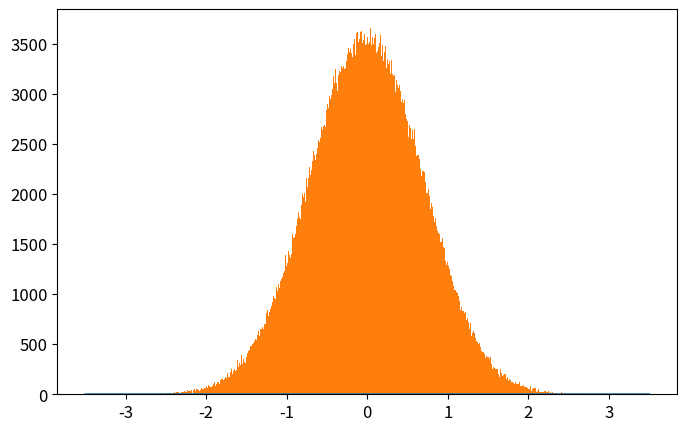

Here is the Python script that generated this plot: (Note: this script raises an exception after producing the figure.)
# -*- coding: utf-8 -*-
from __future__ import division
import numpy as np
import matplotlib.pyplot as plt
from time import time

def QHO_ground(x):
    """
    Uso: devuelve amplitud de probabilidad del estado base del Oscilador Armónico cuántico
    """
    return np.pi**(-0.25)*np.exp(-x**2/2.)

def metropolis(N=int(1e6),x0=0.0,delta=0.5,prob_amplitude_sampling=QHO_ground):
    """
    Uso: devuelve x_hist lista con N valores de x muestreados de la densidad de probabilidad
    (definida por la amplitud de probabilidad prob_amplitude_sampling) por el algoritmo
    Metrópolis.

    N: int                          -> número de iteraciones para el algoritmo Metrópolis. 
    x0: float                       -> valor de x con el que el algoritmo inicia el muestreo.
    delta: float                    ->  tamaño máximo del paso en cada iteración de "camino aleatorio" 
                                        usado por la cadena de Markov.
    prob_amplitude_sampling: func   ->  función de densidad de probabilidad a muestrear
    """
    # Iniciamos lista que almacena valores de posiciones escogidos por el algoritmo
    x_hist = [x0]
    N = int(N)
    for k in range(N):
        # Proponemos nueva posición para x con distribución uniforme centrada en valor anterior
        xnew = x_hist[-1] + np.random.uniform(-delta,delta)
        # Calculamos probabilidad de aceptancia del algoritmo Metrópolis
        acceptance_prob = min(1,(np.abs(prob_amplitude_sampling(xnew)/prob_amplitude_sampling(x_hist[-1])))**2)
        # Escogemos si aceptamos o no el valor de x propuesto
        if np.random.uniform() < acceptance_prob:
            x_hist.append(xnew)
        else:
            x_hist.append(x_hist[-1])
    return x_hist

def run_metropolis(N=1e5, x0=0.0, delta_x=0.5, prob_amplitude_sampling=QHO_ground, 
                    showplot=True, savefig=[True,'QHO_ground_state.eps'],
                    xlim = 3.5, N_plot = 201):
    """
    Uso: corre el algoritmo Metrópolis que muestrea valores de x de la densidad de  
    probabilidad definida por la amplitud de probabilidad prob_amplitude_sampling y
    grafica el histograma que resulta del algoritmo metrópolis, contrastado con la 
    densidad de probabilidad teórica.
    
    Recibe:
        N: int                  -> Número de iteraciones para el algoritmo Metrópolis
        x0: float               -> valor de x con el que el algoritmo inicia el muestreo.
        delta: float            -> tamaño máximo del paso en cada iteración de "camino 
                                   aleatorio" 
        prob_amplitude_sampling ->  Función de densidad de probabilidad a muestrear por el 
                                    algoritmo.
        showplot = True / False -> Elige si muestra o no la gráfica.
        savefig = [True / False, 'name of fig'] ->  Elige si guarda o no la gráfica. 
                                                    Nombre del archivo 'name of fig'
        x_lim: float            ->  límite en x para la gráfica
        N_plot: list            ->  número de valores de x para los que se grafica densidad de probabilidad
    
    Devuelve:
        x_hist: list            ->  Lista con valores de x (posiciones)  obtenidos mediante cadena de Markov. 
    """
    N = int(N)
    # Corre el algoritmo metrópolis y mide tiempo de cómputo
    t_0 = time()
    x_hist = metropolis(N, x0, delta_x, prob_amplitude_sampling)
    t_1 = time()
    print('Metropolis algorithm QHO ground state: %.3f seconds for %.0E iterations'%(t_1-t_0,N))
    # Gráfica del histograma y comparación con densidad de probabilidad original
    x_plot = np.linspace(-xlim,xlim,N_plot)
    plt.rcParams.update({'font.size':12})
    plt.figure(figsize=(8,5))
    plt.plot(x_plot,prob_amplitude_sampling(x_plot)**2,
                label=u'QHO densidad de probabilidad\ndel estado base: $|\psi_0(x)|^2$')
    plt.hist(x_hist,bins=int(N**0.5),normed=True,
                label=u'Histograma Metrópolis\ncon %.0E iteraciones'%(N))
    plt.xlim(-xlim,xlim)
    plt.xlabel(u'$x$')
    plt.ylabel(u'$|\psi_0(x)|^2$')
    plt.legend(loc='lower right')
    if savefig[0]==True:
        plt.savefig(savefig[1])
    if showplot==True:
        plt.show()
    plt.close()

    return x_hist

# Corremos el código usando función run_metropolis(), ésta graficará y guardará el histograma
x_hist = run_metropolis(N=1e6)
